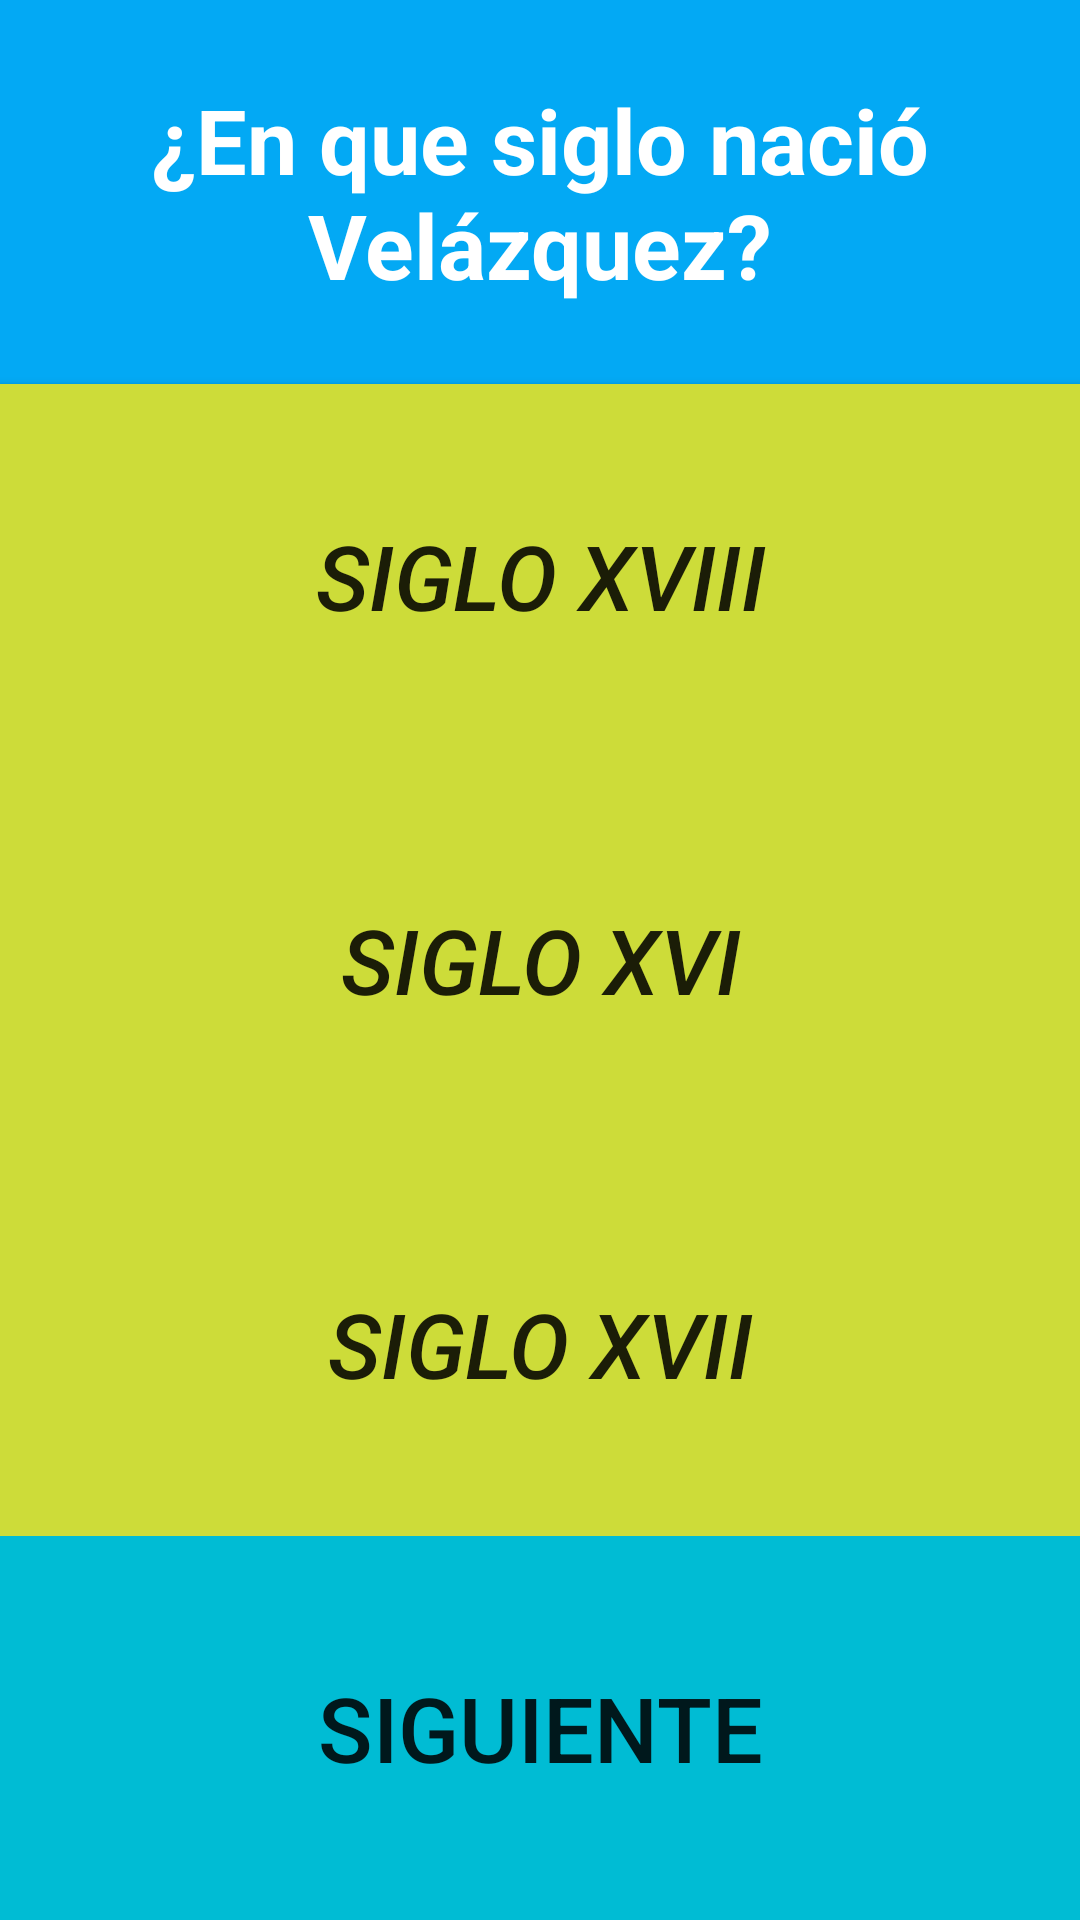

This screen was rendered from an Android layout file. Write that file and the resources it references.
<!-- AndroidManifest.xml: application theme AppTheme -->
<!-- res/layout/arte1.xml -->
<?xml version="1.0" encoding="utf-8"?>
<LinearLayout xmlns:android="http://schemas.android.com/apk/res/android"
    android:layout_width="match_parent"
    android:layout_height="match_parent"
    android:orientation="vertical">

    <TextView
        android:id="@+id/pregunta"
        android:layout_width="match_parent"
        android:layout_height="0dp"
        android:layout_weight="1"
        android:background="#03A9F4"
        android:gravity="center"
        android:text="¿En que siglo nació Velázquez?"
        android:textColor="#FFFFFF"
        android:textSize="30sp"
        android:textStyle="bold" />

    <Button
        android:id="@+id/respuesta2"
        android:layout_width="match_parent"
        android:layout_height="0dp"
        android:layout_weight="1"
        android:background="#CDDC39"
        android:text="SIGLO XVIII"
        android:textSize="30sp"
        android:textStyle="italic" />

    <Button
        android:id="@+id/respuesta3"
        android:layout_width="match_parent"
        android:layout_height="0dp"
        android:layout_weight="1"
        android:background="#CDDC39"
        android:text="SIGLO XVI"
        android:textSize="30sp"
        android:textStyle="italic" />

    <Button
        android:id="@+id/respuesta1correcta"
        android:layout_width="match_parent"
        android:layout_height="0dp"
        android:layout_weight="1"
        android:background="#CDDC39"
        android:text="Siglo XVII"
        android:textSize="30sp"
        android:textStyle="italic" />

    <Button
        android:id="@+id/next"
        android:layout_width="match_parent"
        android:layout_height="0dp"
        android:layout_weight="1"
        android:background="#00BCD4"
        android:text="Siguiente"
        android:textSize="30sp" />
</LinearLayout>
<!-- resources referenced by this layout -->
<resources>
  <style name="AppTheme" parent="Theme.AppCompat.Light.NoActionBar">
              
              <item name="colorPrimary">@color/colorPrimary</item>
              <item name="colorPrimaryDark">@color/colorPrimaryDark</item>
              <item name="colorAccent">@color/colorAccent</item>
          </style>
  <!-- not gathered from this repository: default colours our renderer supplied (Android Studio template values) -->
  <color name="colorPrimary">#FF6200EE</color>
  <color name="colorPrimaryDark">#FF3700B3</color>
  <color name="colorAccent">#FF03DAC5</color>
</resources>
